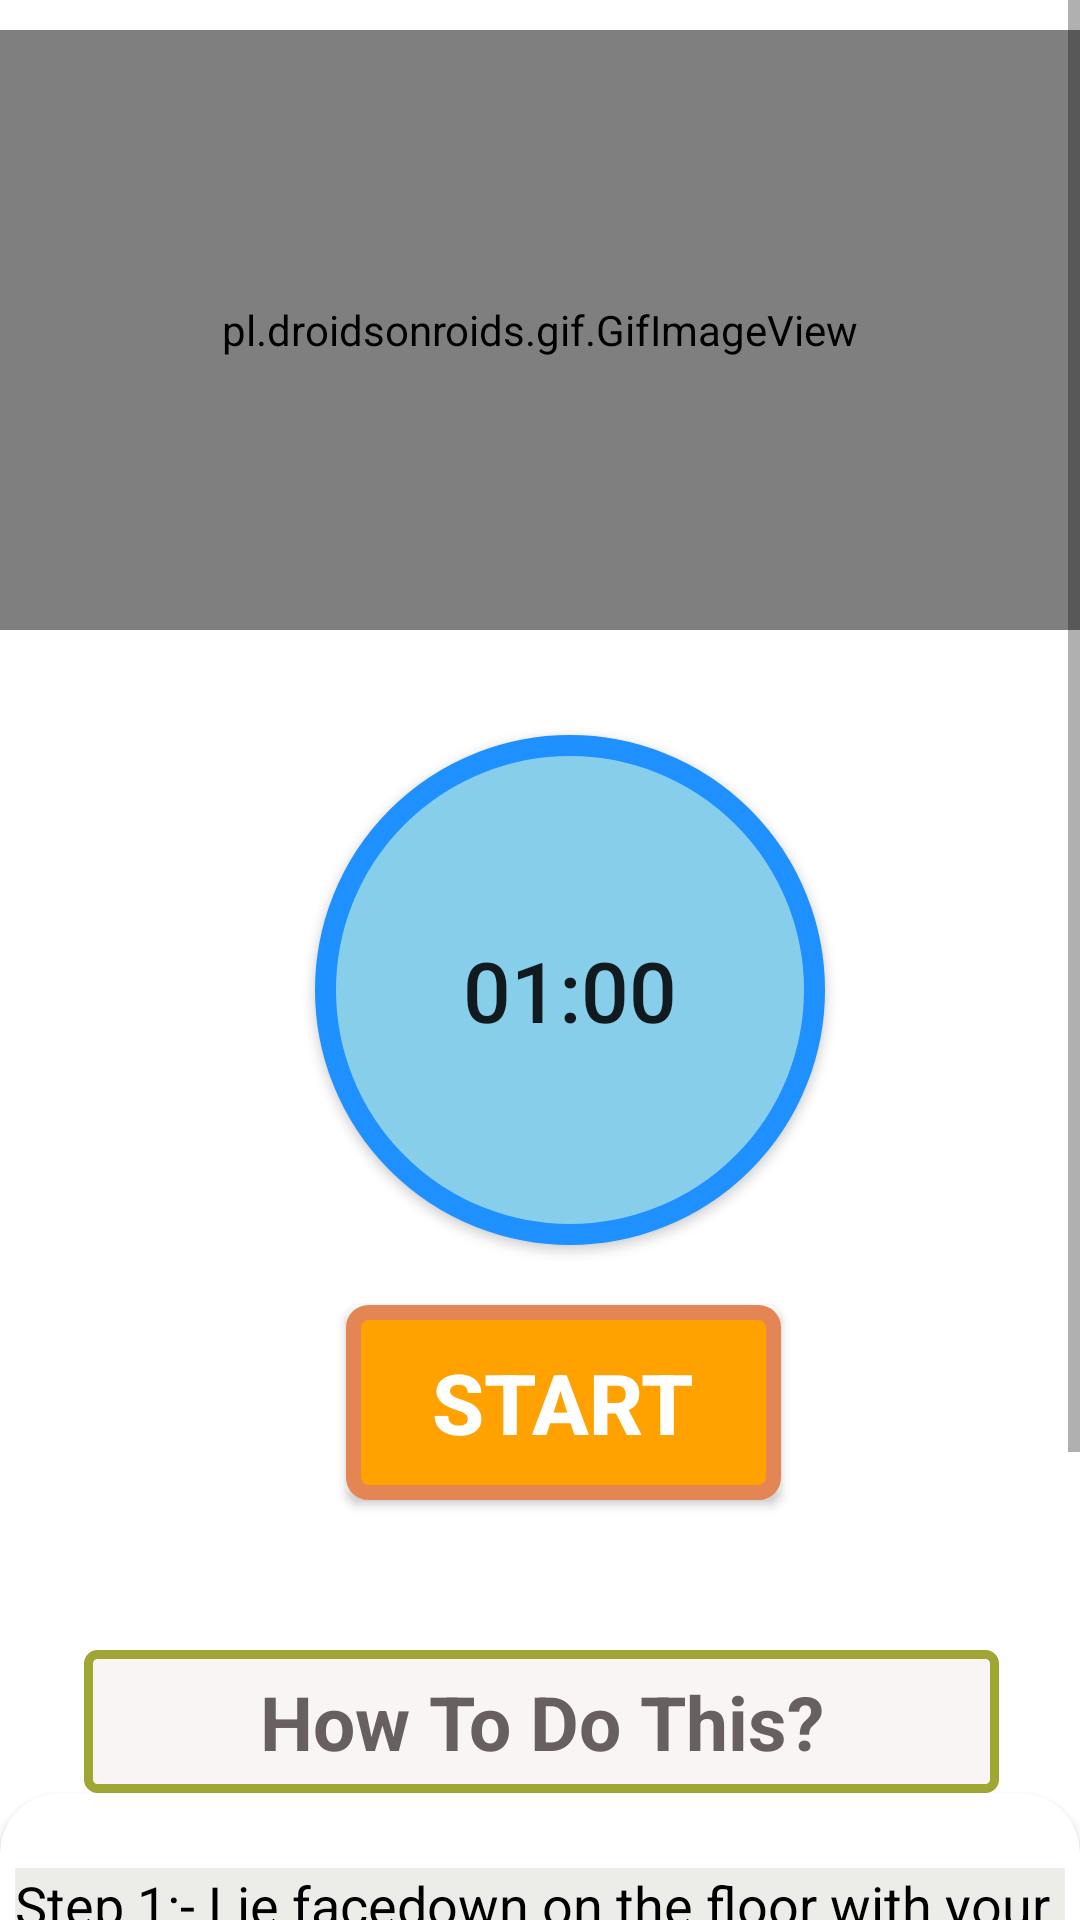

The Android layout XML behind this screen, and the referenced resources:
<!-- AndroidManifest.xml: application theme Theme.Fragments -->
<!-- res/layout/activity_wind.xml -->
<?xml version="1.0" encoding="utf-8"?>
<RelativeLayout
    xmlns:android="http://schemas.android.com/apk/res/android"
    xmlns:app="http://schemas.android.com/apk/res-auto"
    xmlns:tools="http://schemas.android.com/tools"
    android:layout_width="match_parent"
    android:layout_height="match_parent"
    android:background="#fff"
    tools:context="exercises.WindActivity">
    <ScrollView
        android:layout_width="match_parent"
        android:layout_height="match_parent"
        >

        <LinearLayout
            android:layout_width="match_parent"
            android:layout_height="match_parent"
            android:orientation="vertical"
            >

            <pl.droidsonroids.gif.GifImageView
                android:layout_marginTop="10dp"
                android:layout_width="fill_parent"
                android:layout_height="200dp"
                android:src="@drawable/exersice_14"
                />
            <Button
                android:layout_marginTop="35dp"
                android:id="@+id/time"
                android:layout_width="170dp"
                android:layout_height="170dp"
                android:layout_marginLeft="105dp"
                android:text="01:00"
                android:textSize="28dp"
                android:padding="15dp"
                android:background="@drawable/button_bg_round"
                />
            <Button
                android:id="@+id/startbutton"
                android:layout_width="wrap_content"
                android:layout_height="wrap_content"
                android:layout_gravity="center"
                android:gravity="center"
                android:layout_marginTop="20dp"
                android:background="@drawable/button_bg"
                android:text="start"
                android:textColor="#fff"
                android:textSize="28sp"
                android:layout_marginLeft="8dp"
                android:textStyle="bold"
                />
            <TextView
                android:layout_width="305dp"
                android:layout_height="wrap_content"
                android:layout_marginStart="28dp"
                android:textAlignment="center"
                android:layout_marginLeft="35dp"
                android:layout_marginTop="50dp"
                android:text="How To Do This?"
                android:textColor="#686060"
                android:textSize="25sp"
                android:padding="7dp"
                android:textStyle="bold"
                android:background="@drawable/button_ji"
                />



            <androidx.cardview.widget.CardView
                android:layout_width="match_parent"
                android:layout_height="match_parent"
                app:cardCornerRadius="20dp"
                android:background="#ecede8"
                android:layout_marginBottom="10dp"
                >

                <LinearLayout
                    android:layout_width="wrap_content"
                    android:layout_height="wrap_content"
                    android:layout_marginStart="5dp"
                    android:layout_marginEnd="5dp"
                    android:layout_marginLeft="5dp"
                    android:background="#ecede8"
                    android:layout_marginTop="25dp"
                    android:orientation="horizontal"
                    >


                    <TextView
                        android:layout_width="match_parent"
                        android:layout_height="wrap_content"
                        android:background="#ecede8"
                        android:text="@string/pose14"
                        android:textColor="@color/black"
                        android:textSize="18sp"
                        />
                </LinearLayout>

            </androidx.cardview.widget.CardView>


        </LinearLayout>

    </ScrollView>

</RelativeLayout>
<!-- resources referenced by this layout -->
<resources>
  <color name="black">#FF000000</color>
  <!-- drawable button_bg (drawable) -->
  <?xml version="1.0" encoding="utf-8"?>
  <selector xmlns:android="http://schemas.android.com/apk/res/android">
  
      <item>
          <shape android:shape="rectangle">
  
              <stroke android:color="#e48653" android:width="5dp"/>
              <solid android:color="#ffa200"/>
              <corners android:radius="5dp"
                  />
                  <size android:width="145dp" android:height="65dp"
                      />
  
          </shape>
      </item>
  </selector>
  <!-- drawable button_bg_round (drawable) -->
  <?xml version="1.0" encoding="utf-8"?>
  <selector xmlns:android="http://schemas.android.com/apk/res/android">
  
      <item
  
          >
          <shape android:shape="oval">
              <stroke android:color="#1e90ff"
                  android:width="7dp"/>
              <solid android:color="#87ceeb"/>
              <size android:width="150dp" android:height="150dp"/>
  
          </shape>
  
      </item>
  </selector>
  <!-- drawable button_ji (drawable) -->
  <?xml version="1.0" encoding="utf-8"?>
  <selector xmlns:android="http://schemas.android.com/apk/res/android">
  
      <item
  
          >
  
          <shape android:shape="rectangle">
              <stroke android:color="#9fa634" android:width="3dp"/>
                  <solid android:color="#faf5f5"/>
              <corners android:radius="3dp"/>
              <size android:width="85dp" android:height="35dp"/>
          </shape>
      </item>
  </selector>
  <string name="pose14">    Step 1:- Lie facedown on the floor with your arms extended in front of you and your leg extended behind you. \n\n
                               Step 2:- In one movement,engage your glutes and lower back to raise your arms,legs,and chest off the floor.\n\n
                               Step 3:- Hold for a count,then slowly return to the starting position.
                              </string>
  <style name="Theme.Fragments" parent="Theme.AppCompat.Light.NoActionBar" />
</resources>
